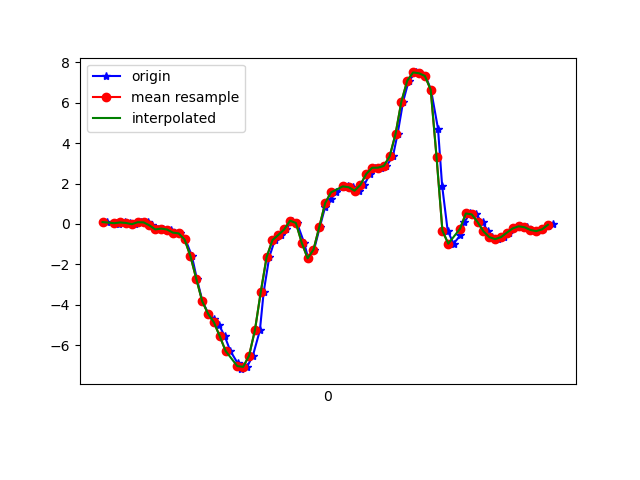

The file beside this chart, header and first rows:
1618772742735, 1468426641242545, 0.093543105, -0.01152865, -0.00112473
1618772742765, 1468426660288369, 0.05567, -0.1704, 0.03919
1618772742776, 1468426679309393, 0.01902, -0.2094, 0.04286
1618772742796, 1468426698330417, 0.07522, 0.08132, 0.01231
1618772742813, 1468426717351425, 0.04956, -0.1655, 0.0563
1618772742832, 1468426736425745, -0.01153, -0.2241, 0.06241
1618772742851, 1468426755449441, 0.08621, -0.1264, 0.04408
1618772742874, 1468426774473169, 0.07888, -0.1056, 0.09295
1618772742889, 1468426793496881, -0.07017, -0.499, 0.1638
1618772742908, 1468426812520561, -0.2718, -0.3768, 0.1443
1618772742928, 1468426831569073, -0.2302, -0.02741, 0.2005
1618772742952, 1468426850584977, -0.2754, -0.4843, 0.2958
1618772742966, 1468426869608177, -0.4281, -0.3817, 0.2835
1618772742984, 1468426888631409, -0.4685, 0.005576, 0.3568
1618772743003, 1468426907679409, -0.769, -0.08361, 0.5523
1618772743025, 1468426926702609, -1.594, -0.62, 0.6769
1618772743042, 1468426945714641, -2.723, -0.2094, 0.8016
1618772743061, 1468426964737265, -3.822, -0.3328, 1.045
1618772743081, 1468426983784689, -4.443, -0.8154, 1.221
1618772743102, 1468427002807313, -4.72, -0.8716, 1.301
1618772743118, 1468427021829905, -5.023, -1.013, 1.328
1618772743137, 1468427040866801, -5.558, -1.228, 1.359
1618772743156, 1468427059889009, -6.289, -1.358, 1.337
1618772743181, 1468427078911153, -6.89, -1.448, 1.163
1618772743194, 1468427097933297, -7.192, -1.556, 0.8663
1618772743213, 1468427116980273, -7.077, -1.64, 0.5719
1618772743233, 1468427136002481, -6.528, -1.526, 0.3275
1618772743257, 1468427155006129, -5.271, -1.131, 0.165
1618772743270, 1468427174052401, -3.369, -0.5027, 0.05996
1618772743289, 1468427193073905, -1.641, 0.1925, 0.00254
1618772743308, 1468427212095345, -0.7995, 0.9561, -0.03411
1618772743329, 1468427231116849, -0.543, 1.759, 0.01231
1618772743347, 1468427250162225, -0.2718, 2.504, 0.08562
1618772743365, 1468427269183729, 0.162, 3.15, 0.06607
1618772743384, 1468427288205169, 0.04712, 3.816, -0.1233
1618772743408, 1468427307251441, -0.9352, 4.69, -0.4141
1618772743422, 1468427326272881, -1.702, 5.495, -0.5057
1618772743442, 1468427345302705, -1.271, 6.39, -0.4019
1618772743462, 1468427364324401, -0.13, 7.324, -0.3334
1618772743480, 1468427383370865, 0.8547, 7.822, -0.5949
1618772743499, 1468427402392561, 1.229, 7.669, -0.8429
1618772743518, 1468427421414321, 1.566, 7.195, -0.9541
1618772743542, 1468427440457777, 1.822, 6.633, -1.203
1618772743559, 1468427459479345, 1.899, 5.648, -1.46
1618772743574, 1468427478500977, 1.82, 4.381, -1.349
1618772743594, 1468427497522609, 1.648, 3.156, -1.14
1618772743613, 1468427516569009, 1.933, 2.028, -0.9089
1618772743633, 1468427535590577, 2.476, 0.8901, -0.491
1618772743651, 1468427554605425, 2.783, -0.1618, 0.02331
1618772743670, 1468427573651633, 2.787, -1.03, 0.6293
1618772743689, 1468427592673073, 2.875, -1.661, 1.311
1618772743711, 1468427611694641, 3.349, -2.088, 1.978
1618772743727, 1468427630715953, 4.456, -2.285, 2.616
1618772743746, 1468427649764401, 6.064, -2.189, 3.15
1618772743765, 1468427668785969, 7.095, -1.831, 3.719
1618772743790, 1468427687807537, 7.505, -1.413, 4.153
1618772743803, 1468427706828977, 7.464, -0.9535, 4.381
1618772743822, 1468427725875249, 7.334, -0.4636, 4.36
1618772743841, 1468427744895537, 6.653, 0.063, 4.17
1618772743865, 1468427763917105, 4.717, 0.6531, 3.797
1618772743879, 1468427782963377, 1.894, 0.4906, 3.495
... 20 more rows
